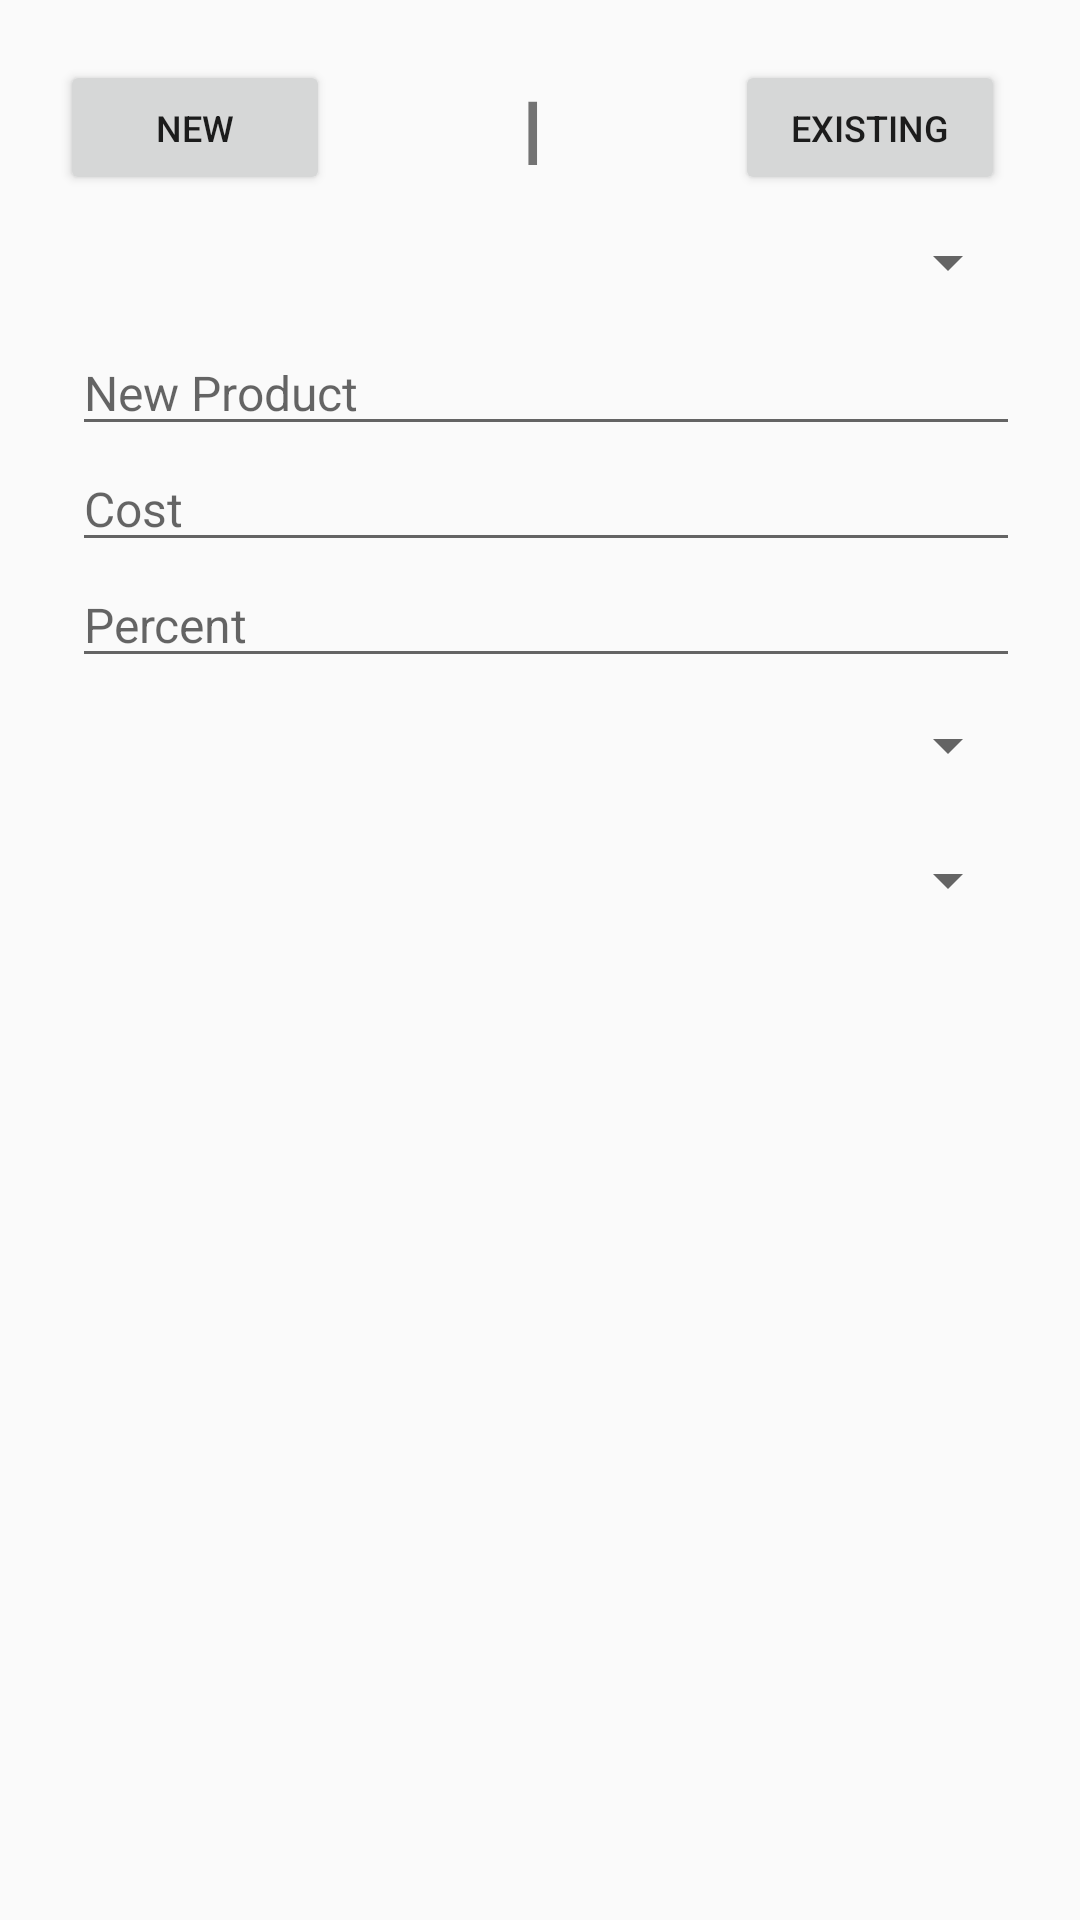

The Android layout XML behind this screen, and the referenced resources:
<!-- AndroidManifest.xml: application theme AppTheme -->
<!-- res/layout/complex_expense_dialog.xml -->
<?xml version="1.0" encoding="utf-8"?>
<RelativeLayout xmlns:android="http://schemas.android.com/apk/res/android"
    android:layout_width="match_parent"
    android:layout_height="match_parent"
    android:padding="20dp">

    <Button
        android:id="@+id/newExpenseBTN"
        android:layout_width="90dp"
        android:layout_height="45dp"
        android:text="New"
        android:textSize="12dp"
        >
    </Button>

    <TextView
        android:id="@+id/lineText"
        android:layout_width="10dp"
        android:layout_height="35dp"
        android:layout_marginBottom="50dp"
        android:layout_toStartOf="@id/existingExpenseBTN"
        android:layout_toEndOf="@id/newExpenseBTN"
        android:gravity="center"
        android:text="|"
        android:textSize="40dp" />

    <Button
        android:id="@+id/existingExpenseBTN"
        android:layout_width="90dp"
        android:layout_height="45dp"
        android:layout_alignParentRight="true"
        android:layout_marginRight="5dp"
        android:textSize="12dp"
        android:text="Existing">

    </Button>

    <Spinner
        android:id="@+id/productSpinner"
        android:layout_width="match_parent"
        android:layout_height="45dp"
        android:layout_below="@id/existingExpenseBTN"
        android:layout_alignParentStart="true"
        android:layout_alignParentLeft="true"
        />

    <EditText
        android:id="@+id/productET"
        android:layout_width="match_parent"
        android:layout_height="wrap_content"
        android:layout_below="@id/productSpinner"
        android:layout_marginLeft="4dp"
        android:hint="New Product"
        android:textSize="16dp"/>

    <EditText
        android:id="@+id/sumET"
        android:layout_width="match_parent"
        android:layout_height="wrap_content"
        android:layout_below="@id/productET"
        android:layout_alignParentStart="true"
        android:layout_alignParentLeft="true"
        android:layout_marginLeft="4dp"
        android:hint="Cost"
        android:textSize="16dp"
        android:inputType="numberDecimal" />

    <EditText
        android:id="@+id/expensePercentET"
        android:layout_width="match_parent"
        android:layout_height="wrap_content"
        android:layout_below="@id/sumET"
        android:layout_alignParentStart="true"
        android:layout_alignParentLeft="true"
        android:hint="Percent"
        android:layout_marginLeft="4dp"
        android:textSize="16dp"
        android:inputType="numberDecimal" />

    <Spinner
        android:id="@+id/currencySpinner"
        android:layout_width="match_parent"
        android:layout_height="45dp"
        android:layout_below="@id/expensePercentET"
        android:layout_alignParentStart="true"
        android:layout_alignParentLeft="true" />

    <Spinner
        android:id="@+id/expenseTypeSpinner"
        android:layout_width="match_parent"
        android:layout_height="45dp"
        android:layout_below="@id/currencySpinner"
        android:layout_alignParentStart="true"
        android:layout_alignParentLeft="true" />

</RelativeLayout>
<!-- resources referenced by this layout -->
<resources>
  <style name="AppTheme" parent="Theme.AppCompat.Light.DarkActionBar">
          
          <item name="colorPrimary">@color/colorPrimary</item>
          <item name="colorPrimaryDark">@color/colorPrimaryDark</item>
          <item name="colorAccent">@color/colorAccent</item>
          
          <item name="windowActionBar">false</item>
          <item name="windowNoTitle">true</item>
      </style>
  <color name="colorPrimary">#008577</color>
  <color name="colorPrimaryDark">#00574B</color>
  <color name="colorAccent">#D81B60</color>
</resources>
